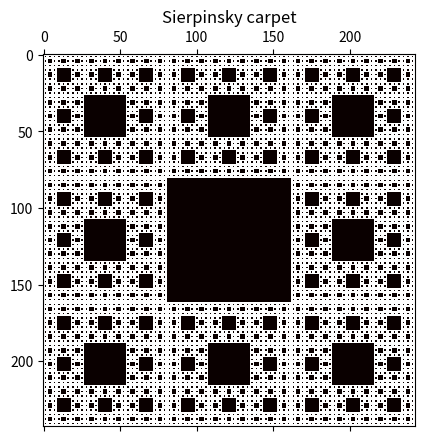

Source code (Python):
"""
Sierpinsky carpet
https://en.wikipedia.org/wiki/Sierpinski_carpet
"""
import sys
import numpy as np
import matplotlib.pyplot as plt


def sierpinskiCarpet(n):
    n += 1
    T = np.ones((3**n, 3**n))
    a = n
    start = 1
    step = 3
    size = 1
    while a > 0:
        for i in range(start, 3**n, step):
            for j in range(start, 3**n, step):
                for k in range(size):
                    for l in range(size):
                        T[i + k, j + l] = 0
        a -= 1
        start *= 3
        step *= 3
        size *= 3
    plt.matshow(T, cmap=plt.get_cmap('hot'))
    plt.title("Sierpinsky carpet")
    plt.show()


if __name__ == "__main__":
    n = int(sys.argv[1]) if len(sys.argv) == 2 else 4
    sierpinskiCarpet(n)
